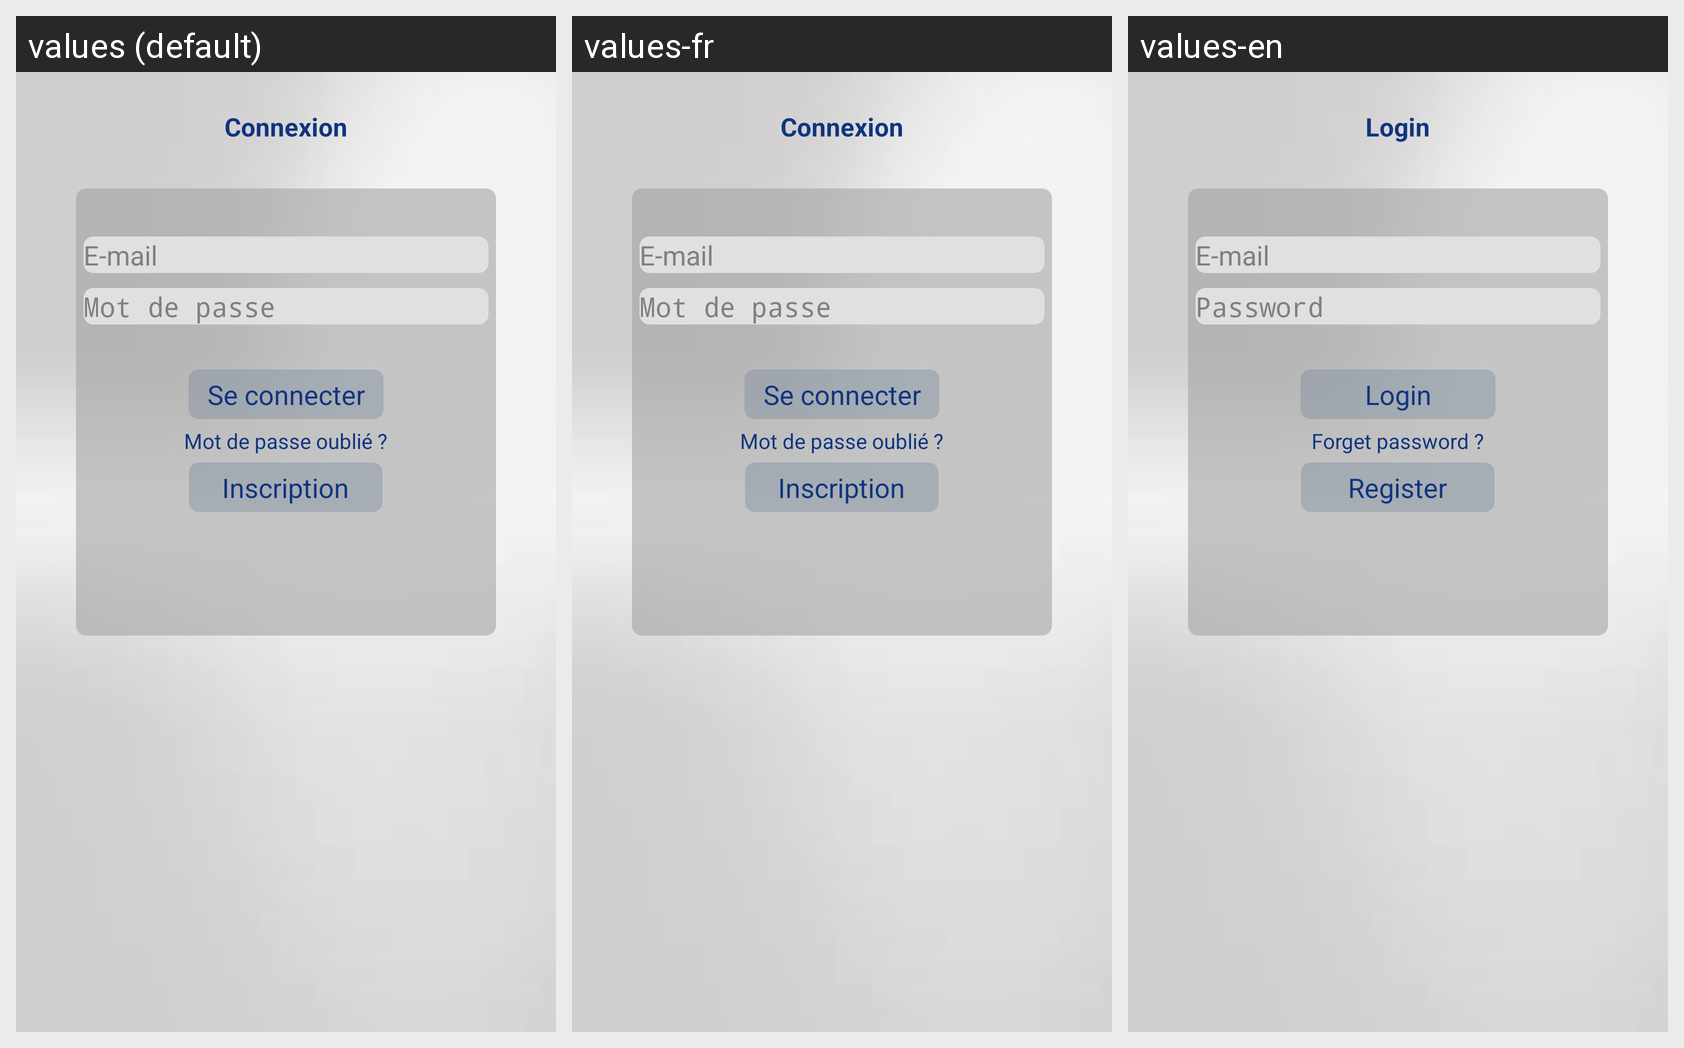

The same Android screen rendered under several of its app's locales, left to right. List the strings drawn on it with the default value and each locale's translation.
Android screen res/layout/connexion_layout.xml rendered under 3 locales, left to right: values (default), values-fr, values-en. Device: Nexus 5 (rendered at 1080×1920; each locale shown at half size, 540×960, under a caption strip naming it); theme AppTheme.
Strings drawn on this screen, with the default value and each locale's value (text and hints the layout hard-codes, and strings that could not be matched under every locale, appear in the picture but are not listed):

connexion
  values: Connexion
  values-fr: Connexion
  values-en: Login

email
  values: E-mail
  values-fr: E-mail
  values-en: E-mail

motdepasse
  values: Mot de passe
  values-fr: Mot de passe
  values-en: Password

buttonconnecter
  values: Se connecter
  values-fr: Se connecter
  values-en: Login

motdepasseoublie
  values: Mot de passe oublié ?
  values-fr: Mot de passe oublié ?
  values-en: Forget password ?

inscription
  values: Inscription
  values-fr: Inscription
  values-en: Register
